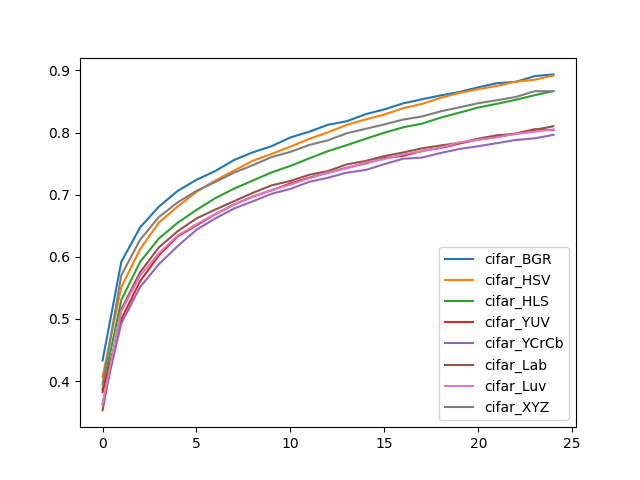

The table this chart was drawn from, first rows:
, cifar_BGR, cifar_HSV, cifar_HLS, cifar_YUV, cifar_YCrCb, cifar_Lab, cifar_Luv, cifar_XYZ
0, 0.4331, 0.4071, 0.3867, 0.382, 0.3634, 0.3529, 0.3626, 0.3952
1, 0.5921, 0.5512, 0.5306, 0.4997, 0.4931, 0.5156, 0.5125, 0.5704
2, 0.6473, 0.6125, 0.5919, 0.5608, 0.5514, 0.5752, 0.5697, 0.6274
3, 0.6808, 0.6551, 0.6296, 0.6025, 0.5882, 0.6152, 0.606, 0.6641
4, 0.706, 0.6811, 0.6548, 0.6329, 0.6172, 0.6411, 0.6343, 0.6876
5, 0.7239, 0.7044, 0.6755, 0.6507, 0.6435, 0.6618, 0.6525, 0.7062
6, 0.738, 0.7227, 0.6944, 0.6686, 0.6617, 0.676, 0.6689, 0.7204
7, 0.7558, 0.7388, 0.7096, 0.6842, 0.6777, 0.6894, 0.6841, 0.7354
8, 0.7682, 0.7545, 0.7228, 0.6969, 0.6893, 0.7029, 0.697, 0.7475
9, 0.7781, 0.7656, 0.7359, 0.707, 0.7014, 0.7149, 0.7075, 0.7605
10, 0.7921, 0.7773, 0.7463, 0.718, 0.7093, 0.7221, 0.7162, 0.7688
11, 0.8013, 0.7897, 0.7584, 0.7273, 0.7206, 0.732, 0.7265, 0.7799
12, 0.8125, 0.8003, 0.7701, 0.7352, 0.7273, 0.738, 0.7358, 0.7875
13, 0.8182, 0.8123, 0.7797, 0.7432, 0.7354, 0.7487, 0.7425, 0.7988
14, 0.8294, 0.821, 0.7899, 0.7505, 0.7397, 0.7542, 0.7518, 0.8059
15, 0.8372, 0.829, 0.7997, 0.7588, 0.7491, 0.7621, 0.7573, 0.813
16, 0.8469, 0.8392, 0.8083, 0.7625, 0.7578, 0.7678, 0.7647, 0.8208
17, 0.8534, 0.8459, 0.8143, 0.7703, 0.7596, 0.7746, 0.7701, 0.8258
18, 0.8597, 0.8559, 0.824, 0.7751, 0.7671, 0.7791, 0.7757, 0.8341
19, 0.8652, 0.8637, 0.832, 0.7823, 0.7736, 0.7834, 0.7842, 0.8405
20, 0.8728, 0.8697, 0.8402, 0.7888, 0.778, 0.79, 0.7881, 0.8472
21, 0.8795, 0.875, 0.8463, 0.7929, 0.7829, 0.7956, 0.7923, 0.852
22, 0.8815, 0.882, 0.8527, 0.7984, 0.788, 0.7978, 0.7977, 0.8572
23, 0.8908, 0.8849, 0.86, 0.8053, 0.7907, 0.8043, 0.8013, 0.8664
24, 0.8935, 0.8918, 0.8666, 0.8038, 0.7961, 0.81, 0.805, 0.8665
